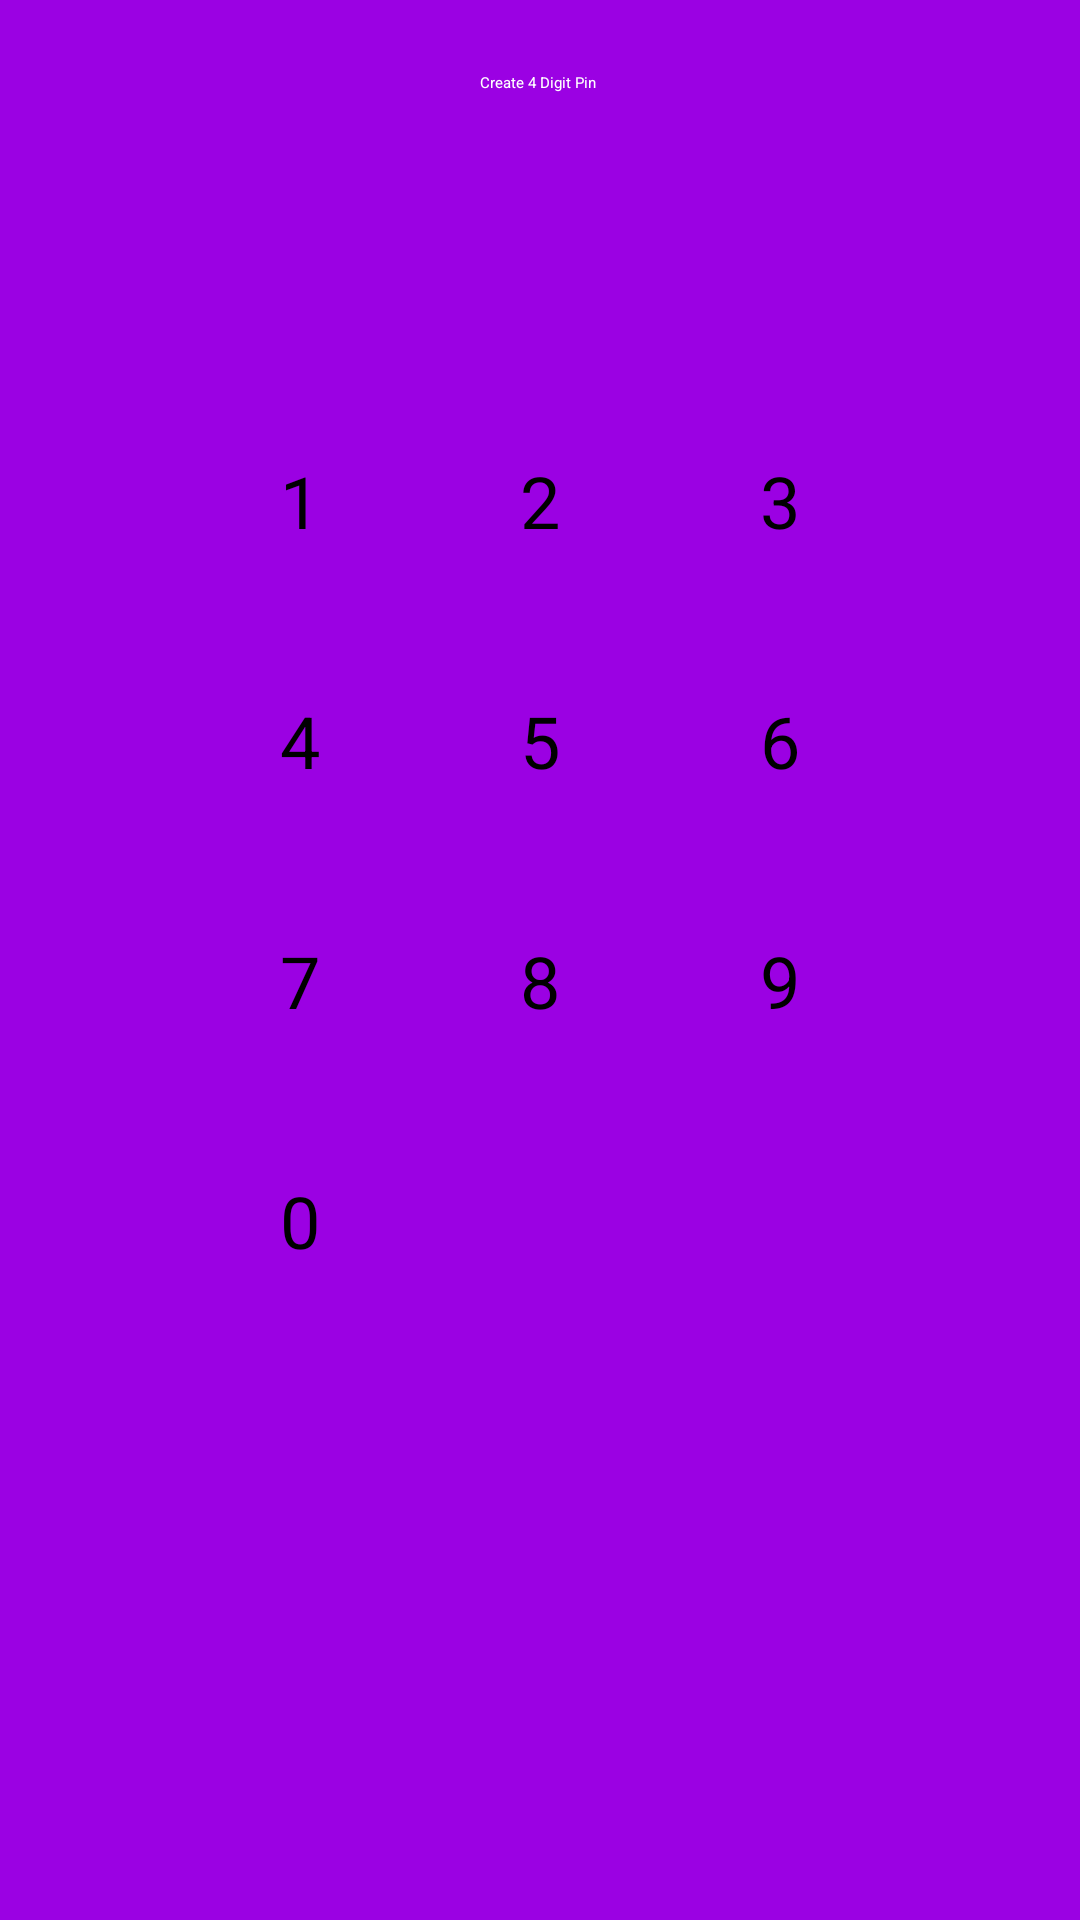

This screen was rendered from an Android layout file. Write that file and the resources it references.
<!-- AndroidManifest.xml: application theme Theme.SecureKeep -->
<!-- res/layout/activity_create_pin.xml -->
<?xml version="1.0" encoding="utf-8"?>
<androidx.constraintlayout.widget.ConstraintLayout xmlns:android="http://schemas.android.com/apk/res/android"
    xmlns:app="http://schemas.android.com/apk/res-auto"
    xmlns:tools="http://schemas.android.com/tools"
    android:id="@+id/main"
    android:layout_width="match_parent"
    android:layout_height="match_parent"
    tools:context="com.example.securekeepNew.alarmSetup.EnterPinActivity"
    android:background="@color/vivid_purple">

    <ImageButton
        android:id="@+id/backBtn"
        style="@style/Widget.AppCompat.Button.Borderless"
        android:layout_width="80dp"
        android:layout_height="80dp"
        android:layout_gravity="start"
        android:contentDescription="@string/back"
        android:padding="25dp"
        android:scaleType="fitCenter"
        android:visibility="gone"
        app:layout_constraintEnd_toEndOf="parent"
        app:layout_constraintHorizontal_bias="0.0"
        app:layout_constraintStart_toStartOf="parent"
        app:layout_constraintTop_toTopOf="parent"
        app:srcCompat="@drawable/back"
        app:tint="@color/black" />

    <TextView
        android:id="@+id/textView3"
        android:layout_width="wrap_content"
        android:layout_height="wrap_content"
        android:layout_marginTop="24dp"
        android:text="@string/create_4_digit_pin"
        android:textColor="@color/white"
        android:textSize="@dimen/_22ssp"
        app:layout_constraintEnd_toEndOf="parent"
        app:layout_constraintHorizontal_bias="0.498"
        app:layout_constraintStart_toStartOf="parent"
        app:layout_constraintTop_toBottomOf="@+id/imageView2" />

    <ImageView
        android:id="@+id/imageView2"
        android:layout_width="@dimen/_100sdp"
        android:layout_height="@dimen/_100sdp"
        android:layout_marginTop="@dimen/_60sdp"
        app:layout_constraintEnd_toEndOf="parent"
        app:layout_constraintStart_toStartOf="parent"
        app:layout_constraintTop_toTopOf="parent"
        app:srcCompat="@drawable/lock" />

    <LinearLayout
        android:id="@+id/pin_dots"
        android:layout_width="wrap_content"
        android:layout_height="wrap_content"
        android:layout_centerHorizontal="true"
        android:layout_marginTop="32dp"
        android:orientation="horizontal"
        app:layout_constraintEnd_toEndOf="parent"
        app:layout_constraintStart_toStartOf="parent"
        app:layout_constraintTop_toBottomOf="@+id/textView3">

        <View
            android:id="@+id/pin_dot_1"
            android:layout_width="16dp"
            android:layout_height="16dp"
            android:layout_margin="8dp"
            android:background="@drawable/pin_dot_background" />

        <View
            android:id="@+id/pin_dot_2"
            android:layout_width="16dp"
            android:layout_height="16dp"
            android:layout_margin="8dp"
            android:background="@drawable/pin_dot_background" />

        <View
            android:id="@+id/pin_dot_3"
            android:layout_width="16dp"
            android:layout_height="16dp"
            android:layout_margin="8dp"
            android:background="@drawable/pin_dot_background" />

        <View
            android:id="@+id/pin_dot_4"
            android:layout_width="16dp"
            android:layout_height="16dp"
            android:layout_margin="8dp"
            android:background="@drawable/pin_dot_background" />
    </LinearLayout>

    <GridLayout
        android:id="@+id/gridLayout"
        android:layout_width="wrap_content"
        android:layout_height="wrap_content"
        android:layout_marginTop="32dp"
        android:columnCount="3"
        app:layout_constraintEnd_toEndOf="parent"
        app:layout_constraintStart_toStartOf="parent"
        app:layout_constraintTop_toBottomOf="@+id/pin_dots">

        <Button
            android:id="@+id/btn_1"
            android:layout_width="60dp"
            android:layout_height="60dp"
            android:layout_margin="10dp"
            android:textColor="@android:color/black"
            android:textSize="24sp"
            android:gravity="center"
            android:text="@string/_1"
            android:backgroundTint="@color/white"/>

        <Button
            android:id="@+id/btn_2"
            android:layout_width="60dp"
            android:layout_height="60dp"
            android:layout_margin="10dp"
            android:textColor="@android:color/black"
            android:textSize="24sp"
            android:gravity="center"
            android:text="@string/_2"
            android:backgroundTint="@color/white"/>


        <Button
            android:id="@+id/btn_3"
            android:layout_width="60dp"
            android:layout_height="60dp"
            android:layout_margin="10dp"
            android:textColor="@android:color/black"
            android:textSize="24sp"
            android:gravity="center"
            android:text="@string/_3"
            android:backgroundTint="@color/white"/>

        <Button
            android:id="@+id/btn_4"
            android:layout_width="60dp"
            android:layout_height="60dp"
            android:layout_margin="10dp"
            android:textColor="@android:color/black"
            android:textSize="24sp"
            android:gravity="center"
            android:text="@string/_4"
            android:backgroundTint="@color/white"/>


        <Button
            android:id="@+id/btn_5"
            android:layout_width="60dp"
            android:layout_height="60dp"
            android:layout_margin="10dp"
            android:textColor="@android:color/black"
            android:textSize="24sp"
            android:gravity="center"
            android:text="@string/_5"
            android:backgroundTint="@color/white"/>


        <Button
            android:id="@+id/btn_6"
            android:layout_width="60dp"
            android:layout_height="60dp"
            android:layout_margin="10dp"
            android:textColor="@android:color/black"
            android:textSize="24sp"
            android:gravity="center"
            android:text="@string/_6"
            android:backgroundTint="@color/white"/>


        <Button
            android:id="@+id/btn_7"
            android:layout_width="60dp"
            android:layout_height="60dp"
            android:layout_margin="10dp"
            android:textColor="@android:color/black"
            android:textSize="24sp"
            android:gravity="center"
            android:text="@string/_7"
            android:backgroundTint="@color/white"/>


        <Button
            android:id="@+id/btn_8"
            android:layout_width="60dp"
            android:layout_height="60dp"
            android:layout_margin="10dp"
            android:textColor="@android:color/black"
            android:textSize="24sp"
            android:gravity="center"
            android:text="@string/_8"
            android:backgroundTint="@color/white"/>


        <Button
            android:id="@+id/btn_9"
            android:layout_width="60dp"
            android:layout_height="60dp"
            android:layout_margin="10dp"
            android:textColor="@android:color/black"
            android:textSize="24sp"
            android:gravity="center"
            android:text="@string/_9"
            android:backgroundTint="@color/white"/>


        <Button
            android:id="@+id/btn_0"
            android:layout_width="60dp"
            android:layout_height="60dp"
            android:layout_margin="10dp"
            android:textColor="@android:color/black"
            android:textSize="24sp"
            android:gravity="center"
            android:text="@string/_0"
            android:backgroundTint="@color/white"/>

        <ImageButton
            android:id="@+id/clearBtn"
            android:layout_width="60dp"
            android:layout_height="60dp"
            android:layout_margin="10dp"
            android:textSize="24sp"
            android:gravity="center"
            style="@style/Widget.AppCompat.Button.Borderless"
            android:scaleType="fitCenter"
            app:srcCompat="@drawable/clear"
            app:tint="@color/white"/>

    </GridLayout>

</androidx.constraintlayout.widget.ConstraintLayout>
<!-- resources referenced by this layout -->
<resources>
  <color name="black">#000000</color>
  <color name="vivid_purple">#9b01e3</color>
  <color name="white">#FFFFFF</color>
  <!-- drawable lock: png bitmap (drawable, 11389 bytes) -->
  <string name="_0">0</string>
  <string name="_1">1</string>
  <string name="_2">2</string>
  <string name="_3">3</string>
  <string name="_4">4</string>
  <string name="_5">5</string>
  <string name="_6">6</string>
  <string name="_7">7</string>
  <string name="_8">8</string>
  <string name="_9">9</string>
  <string name="back">back</string>
  <string name="create_4_digit_pin">Create 4 Digit Pin</string>
</resources>
